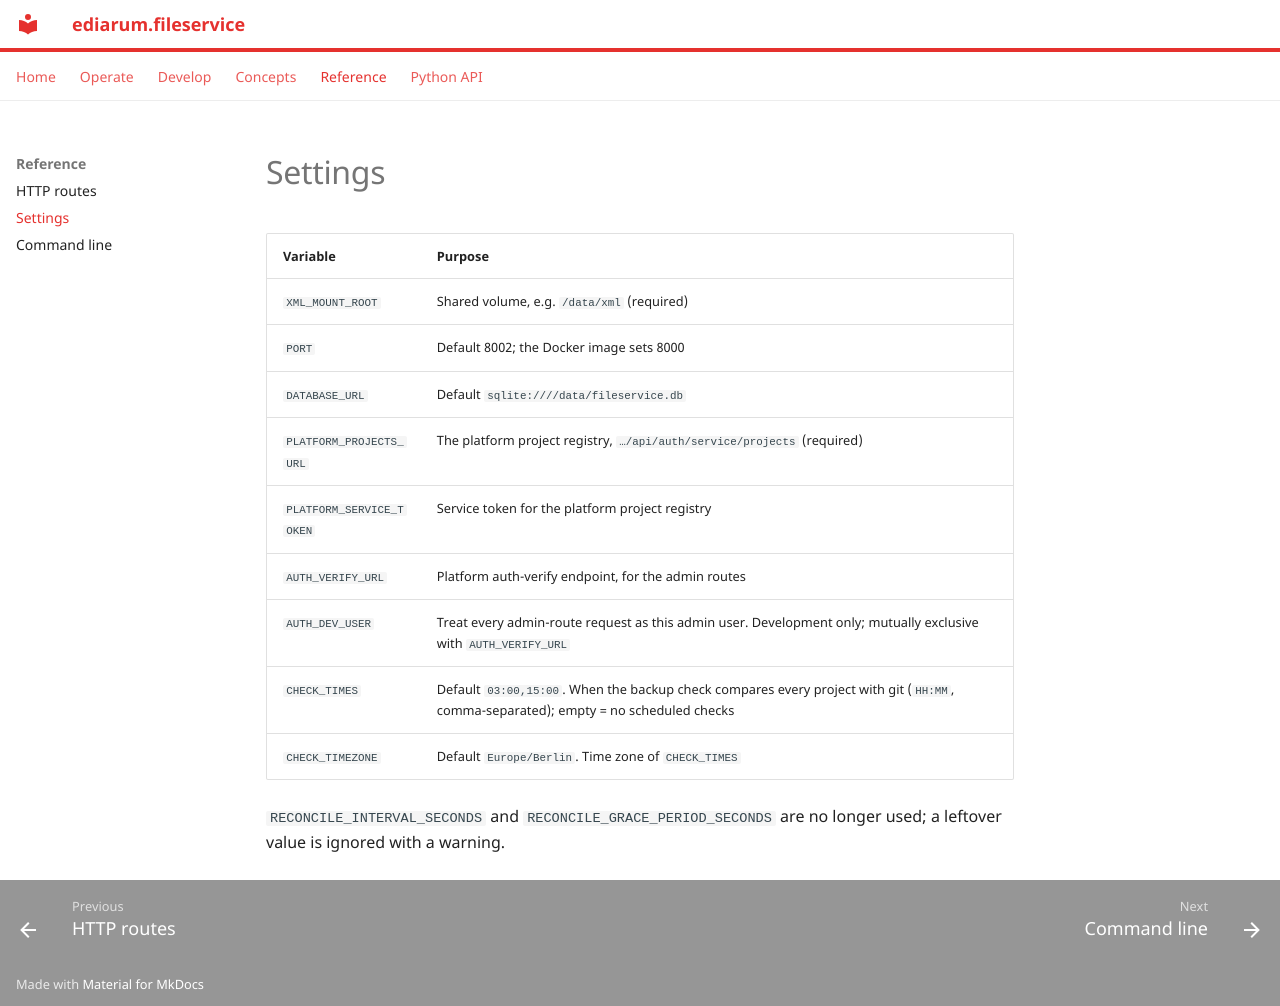

repository: ediarum/ediarum.fileservice · page: reference/settings/index.html · generator: mkdocs

# Settings

| Variable | Purpose |
|---|---|
| `XML_MOUNT_ROOT` | Shared volume, e.g. `/data/xml` (required) |
| `PORT` | Default 8002; the Docker image sets 8000 |
| `DATABASE_URL` | Default `sqlite:////data/fileservice.db` |
| `PLATFORM_PROJECTS_URL` | The platform project registry, `…/api/auth/service/projects` (required) |
| `PLATFORM_SERVICE_TOKEN` | Service token for the platform project registry |
| `AUTH_VERIFY_URL` | Platform auth-verify endpoint, for the admin routes |
| `AUTH_DEV_USER` | Treat every admin-route request as this admin user. Development only; mutually exclusive with `AUTH_VERIFY_URL` |
| `CHECK_TIMES` | Default `03:00,15:00`. When the backup check compares every project with git (`HH:MM`, comma-separated); empty = no scheduled checks |
| `CHECK_TIMEZONE` | Default `Europe/Berlin`. Time zone of `CHECK_TIMES` |

`RECONCILE_INTERVAL_SECONDS` and `RECONCILE_GRACE_PERIOD_SECONDS` are no
longer used; a leftover value is ignored with a warning.
